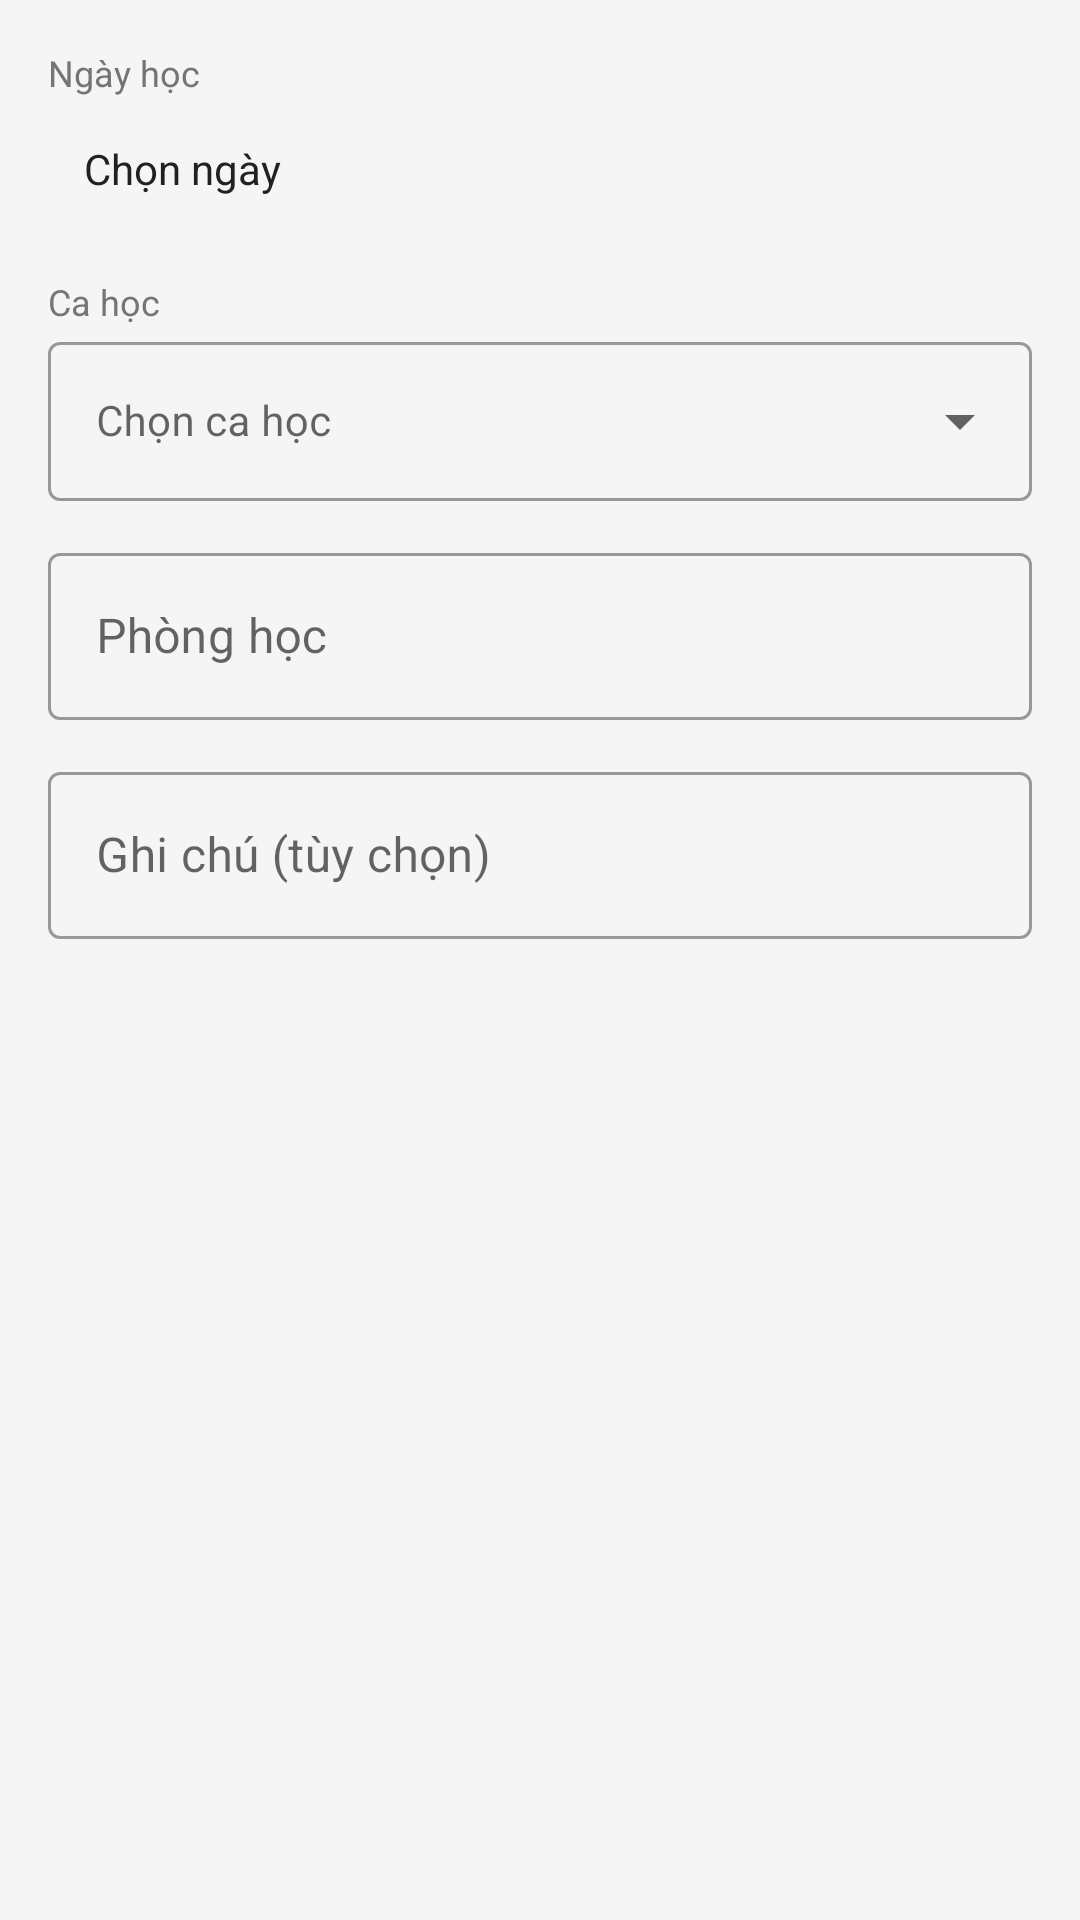

This screen was rendered from an Android layout file. Write that file and the resources it references.
<!-- AndroidManifest.xml: application theme Theme.AttendanceApp -->
<!-- res/layout/dialog_add_makeup_shift.xml -->
<?xml version="1.0" encoding="utf-8"?>
<ScrollView xmlns:android="http://schemas.android.com/apk/res/android"
    xmlns:app="http://schemas.android.com/apk/res-auto"
    android:layout_width="match_parent"
    android:layout_height="wrap_content">

    <LinearLayout
        android:layout_width="match_parent"
        android:layout_height="wrap_content"
        android:orientation="vertical"
        android:padding="16dp">

        
        <TextView
            android:id="@+id/tv_date_label"
            android:layout_width="wrap_content" android:layout_height="wrap_content"
            android:text="Ngày học" android:textSize="12sp"
            android:textColor="@color/text_secondary" />
        <TextView
            android:id="@+id/tv_date"
            android:layout_width="match_parent" android:layout_height="48dp"
            android:gravity="center_vertical"
            android:background="@drawable/bg_outlined_field"
            android:paddingHorizontal="12dp"
            android:text="Chọn ngày"
            android:textColor="@color/text_primary" android:textSize="14sp"
            android:layout_marginBottom="12dp" />

        
        <TextView
            android:layout_width="wrap_content" android:layout_height="wrap_content"
            android:text="Ca học" android:textSize="12sp"
            android:textColor="@color/text_secondary" />
        <com.google.android.material.textfield.TextInputLayout
            android:id="@+id/til_shift"
            style="@style/Widget.MaterialComponents.TextInputLayout.OutlinedBox.ExposedDropdownMenu"
            android:layout_width="match_parent"
            android:layout_height="wrap_content"
            android:layout_marginBottom="12dp"
            android:hint="Chọn ca học"
            app:endIconMode="dropdown_menu">

            <com.google.android.material.textfield.MaterialAutoCompleteTextView
                android:id="@+id/dropdown_shift"
                android:layout_width="match_parent"
                android:layout_height="wrap_content"
                android:inputType="none"
                android:maxLines="1"
                android:textColor="@color/text_primary"
                android:textSize="14sp" />

        </com.google.android.material.textfield.TextInputLayout>

        
        <com.google.android.material.textfield.TextInputLayout
            android:id="@+id/til_room"
            style="@style/Widget.MaterialComponents.TextInputLayout.OutlinedBox"
            android:layout_width="match_parent" android:layout_height="wrap_content"
            android:hint="Phòng học"
            android:layout_marginBottom="12dp">
            <com.google.android.material.textfield.TextInputEditText
                android:id="@+id/et_room"
                android:layout_width="match_parent" android:layout_height="wrap_content"
                android:inputType="text" />
        </com.google.android.material.textfield.TextInputLayout>

        
        <com.google.android.material.textfield.TextInputLayout
            style="@style/Widget.MaterialComponents.TextInputLayout.OutlinedBox"
            android:layout_width="match_parent" android:layout_height="wrap_content"
            android:hint="Ghi chú (tùy chọn)">
            <com.google.android.material.textfield.TextInputEditText
                android:id="@+id/et_title"
                android:layout_width="match_parent" android:layout_height="wrap_content"
                android:inputType="text" />
        </com.google.android.material.textfield.TextInputLayout>

    </LinearLayout>
</ScrollView>
<!-- resources referenced by this layout -->
<resources>
  <color name="text_primary">#212121</color>
  <color name="text_secondary">#757575</color>
  <style name="Theme.AttendanceApp" parent="Theme.MaterialComponents.DayNight.DarkActionBar">
          <item name="colorPrimary">@color/primary_blue</item>
          <item name="colorPrimaryVariant">@color/primary_dark</item>
          <item name="colorOnPrimary">@color/white</item>
          <item name="colorSecondary">@color/primary_light</item>
          <item name="colorSecondaryVariant">@color/primary_dark</item>
          <item name="colorOnSecondary">@color/white</item>
          <item name="android:colorBackground">@color/background</item>
          <item name="android:statusBarColor">@color/primary_dark</item>
          <item name="windowActionBar">false</item>
          <item name="windowNoTitle">true</item>
      </style>
  <color name="primary_blue">#0f50aa</color>
  <color name="primary_dark">#0D47A1</color>
  <color name="white">#FFFFFF</color>
  <color name="primary_light">#0f50aa</color>
  <color name="background">#F5F5F5</color>
</resources>
